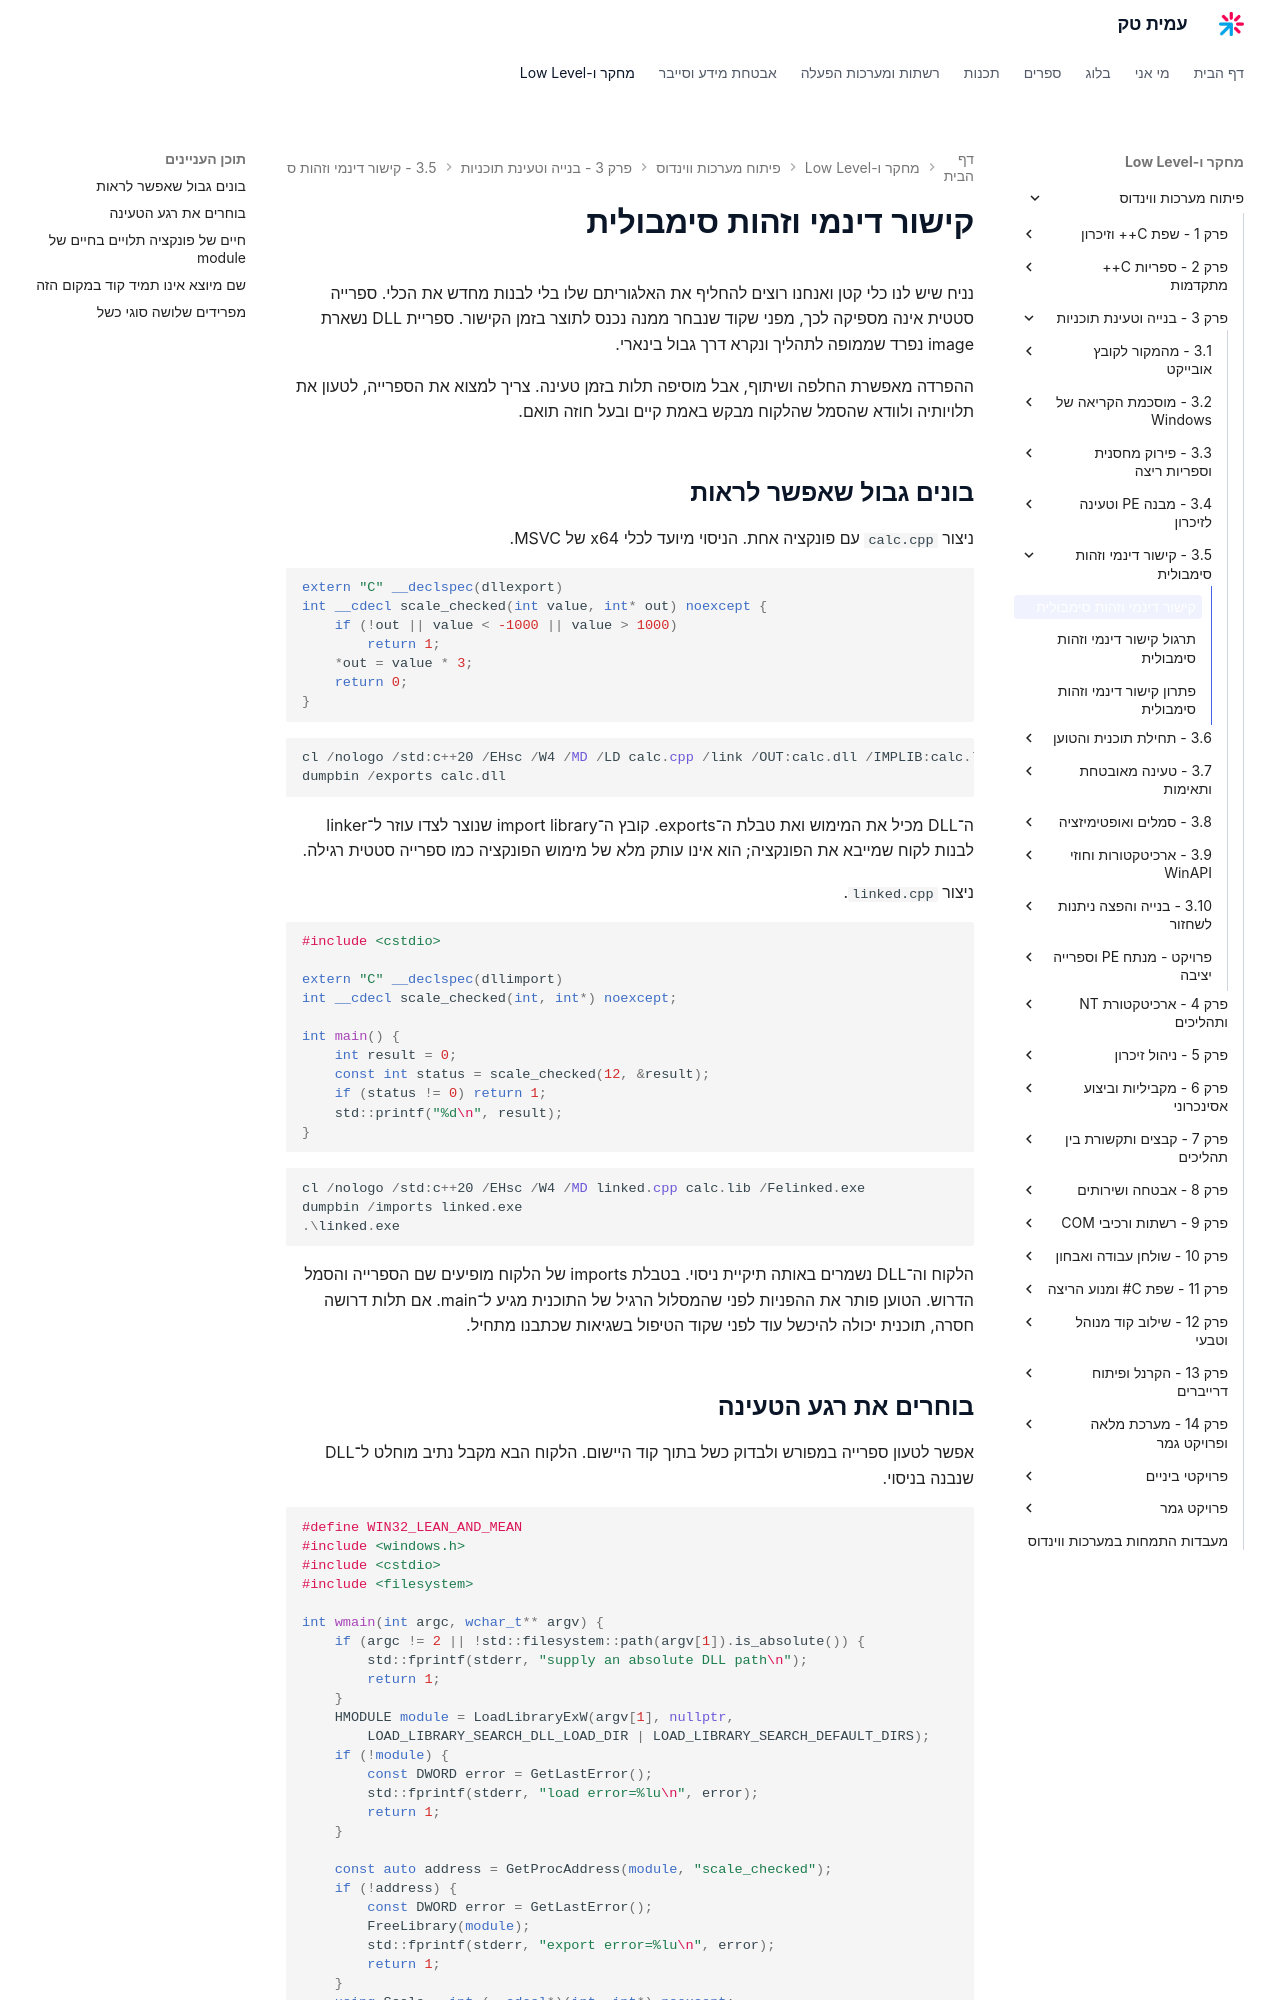

repository: AmitPinchasi/amittech · page: פיתוח-מערכות-ווינדוס/3 - בנייה וטעינת תוכניות/3.5 - קישור דינמי וזהות סימבולית/3.5 - קישור דינמי וזהות סימבולית - הרצאה/index.html · generator: mkdocs

# קישור דינמי וזהות סימבולית

נניח שיש לנו כלי קטן ואנחנו רוצים להחליף את האלגוריתם שלו בלי לבנות מחדש את הכלי. ספרייה סטטית אינה מספיקה לכך, מפני שקוד שנבחר ממנה נכנס לתוצר בזמן הקישור. ספריית DLL נשארת image נפרד שממופה לתהליך ונקרא דרך גבול בינארי.

ההפרדה מאפשרת החלפה ושיתוף, אבל מוסיפה תלות בזמן טעינה. צריך למצוא את הספרייה, לטעון את תלויותיה ולוודא שהסמל שהלקוח מבקש באמת קיים ובעל חוזה תואם.

## בונים גבול שאפשר לראות

ניצור `calc.cpp` עם פונקציה אחת. הניסוי מיועד לכלי x64 של MSVC.

```cpp
extern "C" __declspec(dllexport)
int __cdecl scale_checked(int value, int* out) noexcept {
    if (!out || value < -1000 || value > 1000)
        return 1;
    *out = value * 3;
    return 0;
}
```

```powershell
cl /nologo /std:c++20 /EHsc /W4 /MD /LD calc.cpp /link /OUT:calc.dll /IMPLIB:calc.lib
dumpbin /exports calc.dll
```

ה־DLL מכיל את המימוש ואת טבלת ה־exports. קובץ ה־import library שנוצר לצדו עוזר ל־linker לבנות לקוח שמייבא את הפונקציה; הוא אינו עותק מלא של מימוש הפונקציה כמו ספרייה סטטית רגילה.

ניצור `linked.cpp`.

```cpp
#include <cstdio>

extern "C" __declspec(dllimport)
int __cdecl scale_checked(int, int*) noexcept;

int main() {
    int result = 0;
    const int status = scale_checked(12, &result);
    if (status != 0) return 1;
    std::printf("%d\n", result);
}
```

```powershell
cl /nologo /std:c++20 /EHsc /W4 /MD linked.cpp calc.lib /Felinked.exe
dumpbin /imports linked.exe
.\linked.exe
```

הלקוח וה־DLL נשמרים באותה תיקיית ניסוי. בטבלת imports של הלקוח מופיעים שם הספרייה והסמל הדרוש. הטוען פותר את ההפניות לפני שהמסלול הרגיל של התוכנית מגיע ל־main. אם תלות דרושה חסרה, תוכנית יכולה להיכשל עוד לפני שקוד הטיפול בשגיאות שכתבנו מתחיל.
